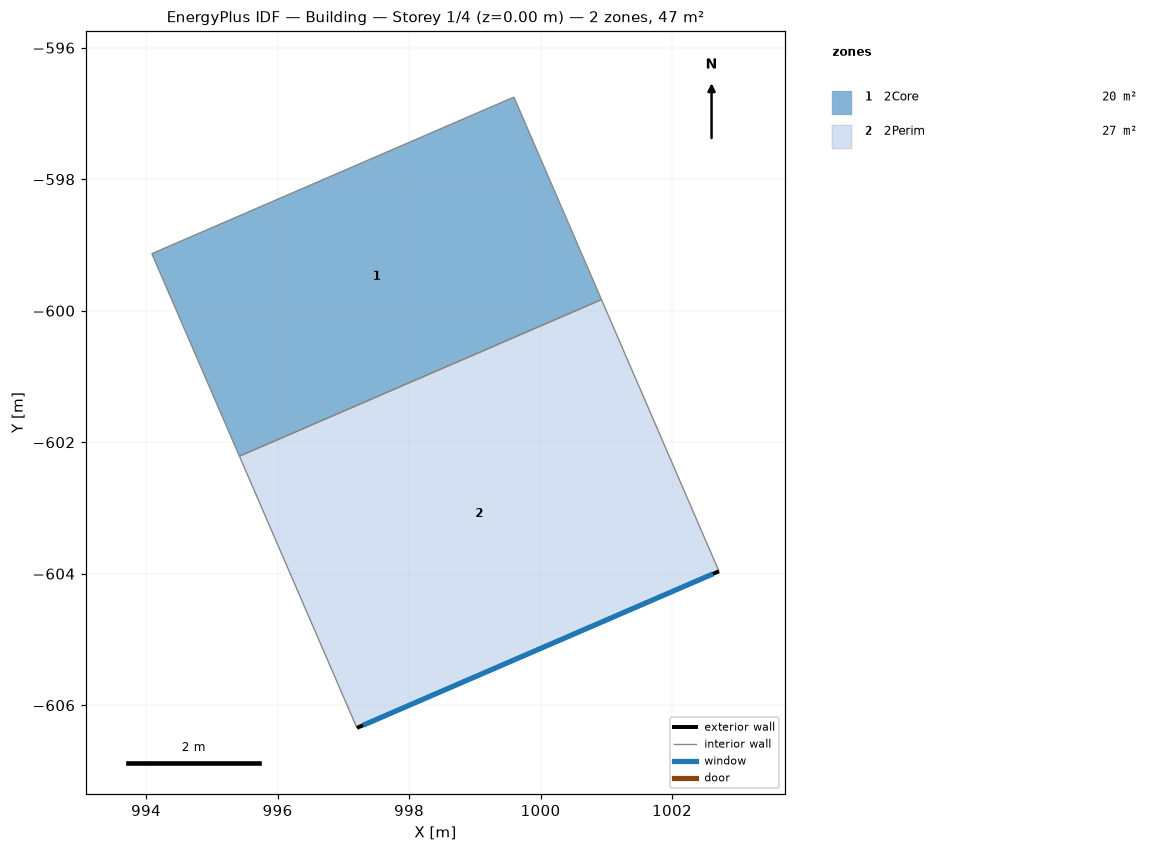
=== STOREY PLAN SPEC (per zone: floor XY polygon, exterior-wall plan segments, windows/doors) ===
zone 1: 2Core  (20.1 m²)
  floor: (995.42, -602.21) (994.09, -599.13) (999.59, -596.75) (1000.93, -599.83)
  interior walls: 4
zone 2: 2Perim  (27.0 m²)
  floor: (997.21, -606.34) (995.42, -602.21) (1000.93, -599.83) (1002.71, -603.96)
  exterior wall: (1002.71, -603.96) – (997.21, -606.34)  [6.0 m]
    window: (1002.62, -604.00) – (997.30, -606.31)  [16.8 m²]
  interior walls: 3

=== DERIVED (storey summary) ===
Building: Building
Storey: 1 of 4  (floor level z = 0.00 m)
Storey gross floor area: 47.1 m²
Zones on this storey: 2
  - 2Core: floor 20.1 m²
  - 2Perim: floor 27.0 m²; exterior wall 6.0 m (28.0 m²); 1 window(s) 16.8 m²; WWR 60.0%
Zone adjacency (shared interzone walls):
  - 2Core ↔ 2Perim